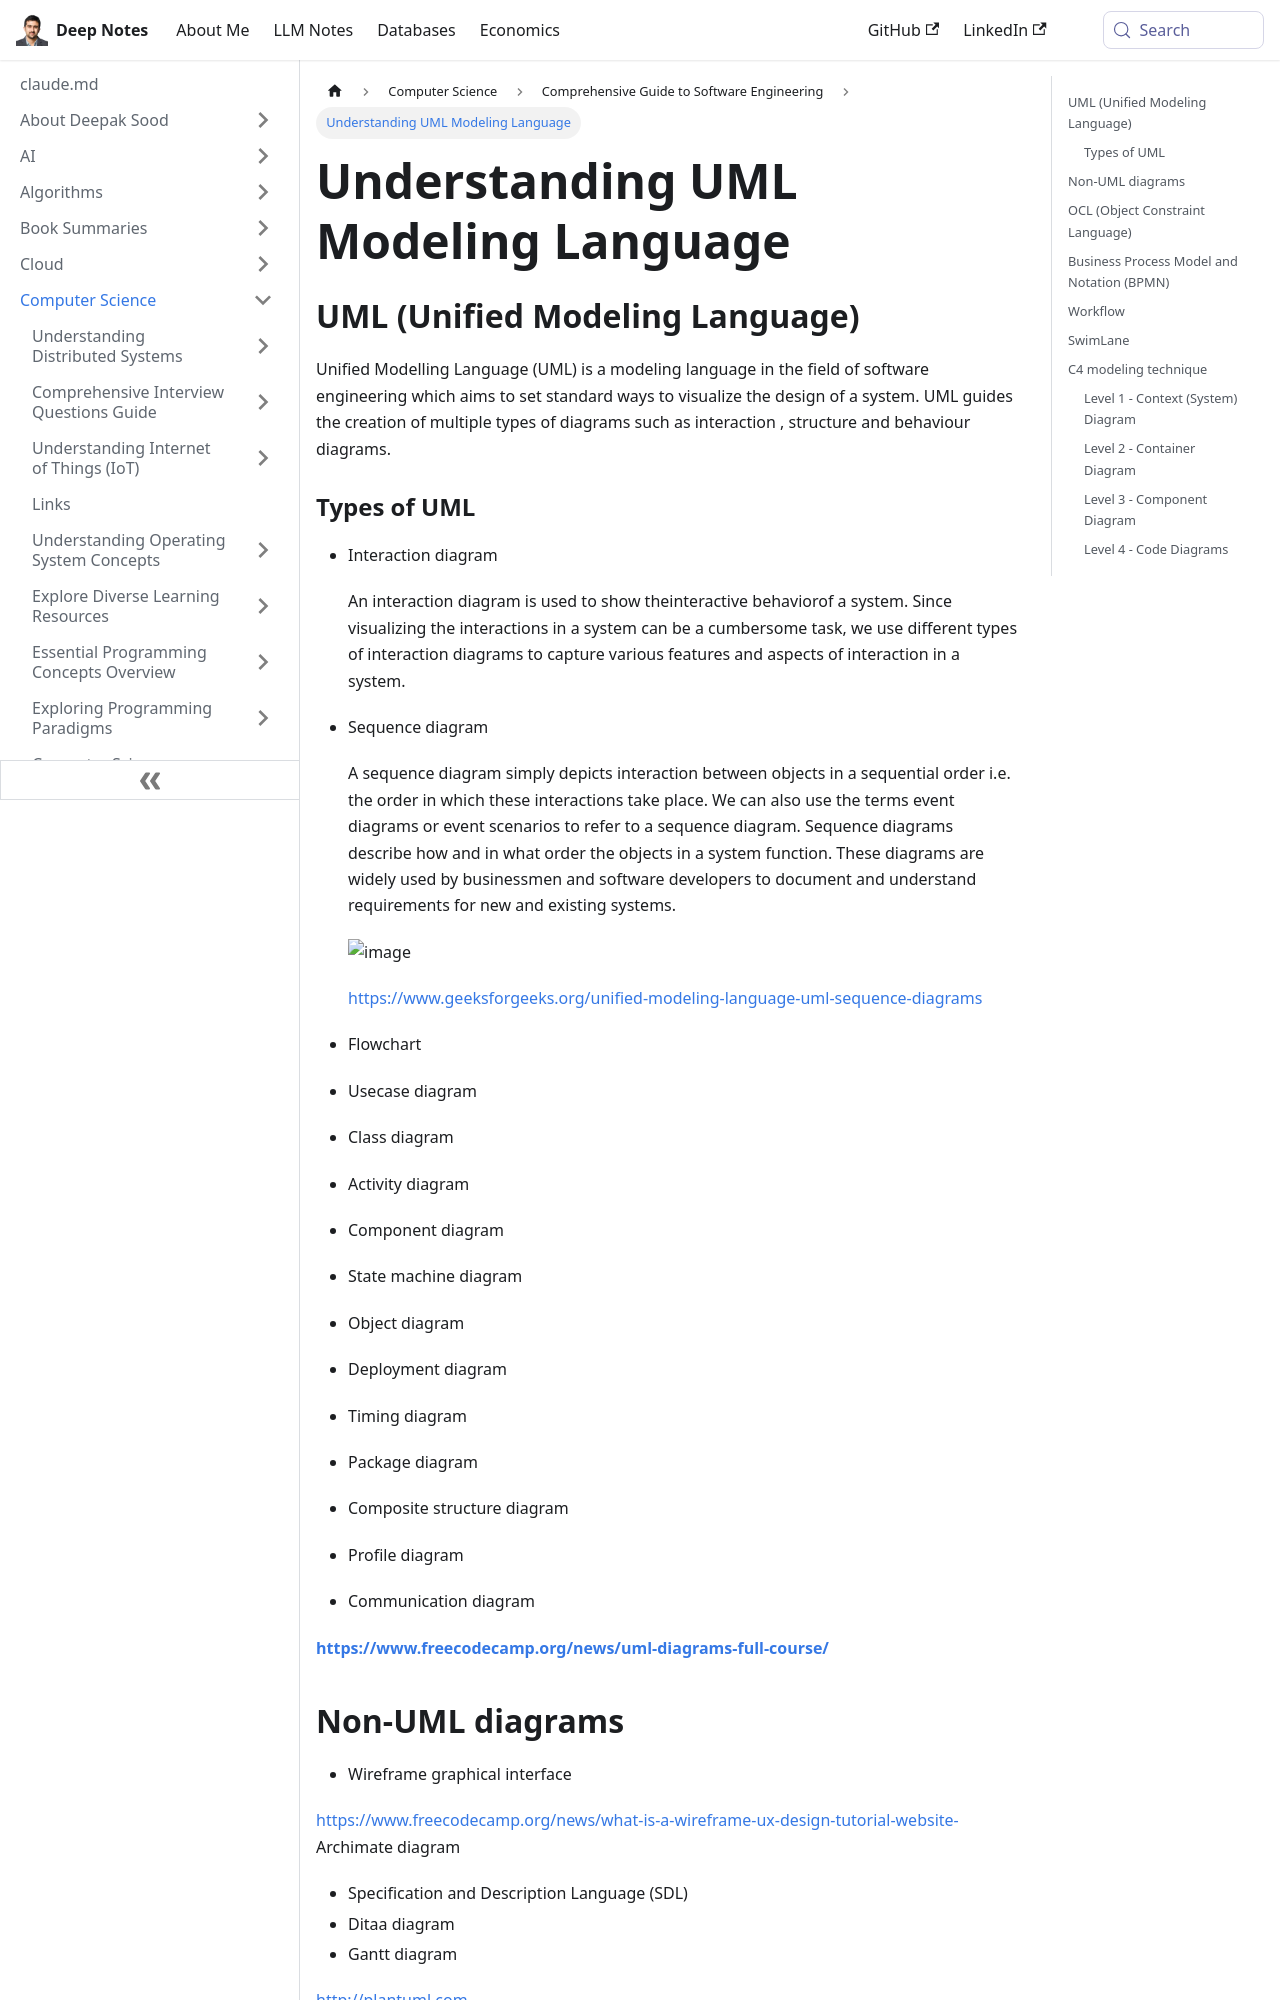

repository: deepaksood619/deepaksood619.github.io · page: computer-science/software-engineering/modeling-languages/index.html · generator: docusaurus

---
slug: /computer-science/software-engineering/modeling-languages
title: Understanding UML Modeling Language
description: Explore UML, its types, and key diagrams to visualize software designs effectively.
created: 2023-03-05
updated: 2025-02-02
---
## UML (Unified Modeling Language)

Unified Modelling Language (UML) is a modeling language in the field of software engineering which aims to set standard ways to visualize the design of a system. UML guides the creation of multiple types of diagrams such as interaction , structure and behaviour diagrams.

### Types of UML

- Interaction diagram

  An interaction diagram is used to show theinteractive behaviorof a system. Since visualizing the interactions in a system can be a cumbersome task, we use different types of interaction diagrams to capture various features and aspects of interaction in a system.

- Sequence diagram

  A sequence diagram simply depicts interaction between objects in a sequential order i.e. the order in which these interactions take place. We can also use the terms event diagrams or event scenarios to refer to a sequence diagram. Sequence diagrams describe how and in what order the objects in a system function. These diagrams are widely used by businessmen and software developers to document and understand requirements for new and existing systems.

  ![image](../../media/Software-Coding-Development-Engineering-image3.jpg)

  https://www.geeksforgeeks.org/unified-modeling-language-uml-sequence-diagrams

- Flowchart
- Usecase diagram
- Class diagram
- Activity diagram
- Component diagram
- State machine diagram
- Object diagram
- Deployment diagram
- Timing diagram
- Package diagram
- Composite structure diagram
- Profile diagram
- Communication diagram

[**https://www.freecodecamp.org/news/uml-diagrams-full-course/**](https://www.freecodecamp.org/news/uml-diagrams-full-course/)

## Non-UML diagrams

- Wireframe graphical interface

https://www.freecodecamp.org/news/what-is-a-wireframe-ux-design-tutorial-website- Archimate diagram

- Specification and Description Language (SDL)
- Ditaa diagram
- Gantt diagram

http://plantuml.com

https://mermaidjs.github.io (Can be rendered using markdown in gitlab)

## OCL (Object Constraint Language)
